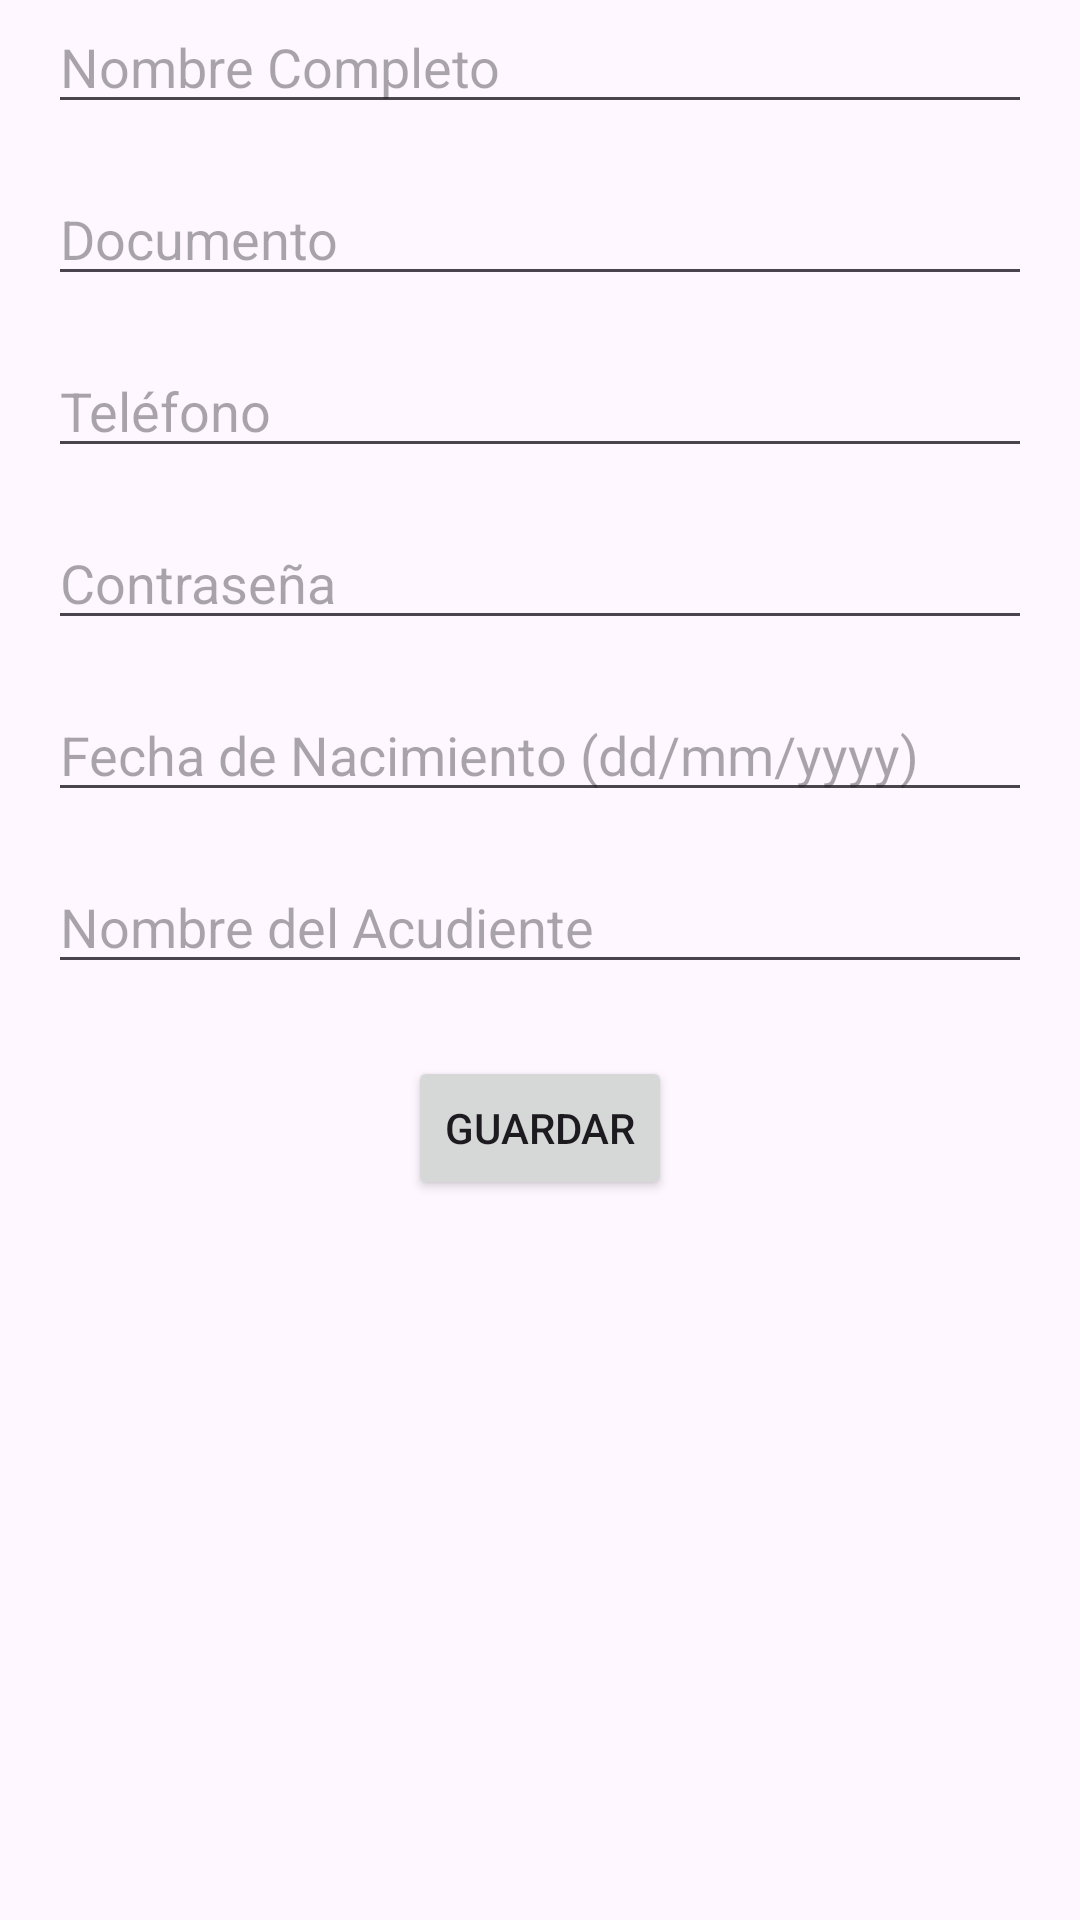

Layout XML and referenced resources for this Android screen:
<!-- AndroidManifest.xml: application theme Theme.HelpT -->
<!-- res/layout/activity_editar_usuario.xml -->
<?xml version="1.0" encoding="utf-8"?>
<androidx.constraintlayout.widget.ConstraintLayout
    xmlns:android="http://schemas.android.com/apk/res/android"
    xmlns:app="http://schemas.android.com/apk/res-auto"
    xmlns:tools="http://schemas.android.com/tools"
    android:layout_width="match_parent"
    android:layout_height="match_parent"
    tools:context=".EditarUsuarioActivity">

    
    <EditText
        android:id="@+id/etNombre"
        android:layout_width="0dp"
        android:layout_height="wrap_content"
        android:hint="Nombre Completo"
        android:inputType="text"
        app:layout_constraintStart_toStartOf="parent"
        app:layout_constraintEnd_toEndOf="parent"
        android:layout_marginTop="16dp"
        android:layout_marginStart="16dp"
        android:layout_marginEnd="16dp"/>

    
    <EditText
        android:id="@+id/etDocumento"
        android:layout_width="0dp"
        android:layout_height="wrap_content"
        android:hint="Documento"
        android:inputType="number"
        app:layout_constraintTop_toBottomOf="@id/etNombre"
        app:layout_constraintStart_toStartOf="parent"
        app:layout_constraintEnd_toEndOf="parent"
        android:layout_marginTop="16dp"
        android:layout_marginStart="16dp"
        android:layout_marginEnd="16dp"/>

    
    <EditText
        android:id="@+id/etTelefono"
        android:layout_width="0dp"
        android:layout_height="wrap_content"
        android:hint="Teléfono"
        android:inputType="phone"
        app:layout_constraintTop_toBottomOf="@id/etDocumento"
        app:layout_constraintStart_toStartOf="parent"
        app:layout_constraintEnd_toEndOf="parent"
        android:layout_marginTop="16dp"
        android:layout_marginStart="16dp"
        android:layout_marginEnd="16dp"/>

    
    <EditText
        android:id="@+id/etPassword"
        android:layout_width="0dp"
        android:layout_height="wrap_content"
        android:hint="Contraseña"
        android:inputType="textPassword"
        app:layout_constraintTop_toBottomOf="@id/etTelefono"
        app:layout_constraintStart_toStartOf="parent"
        app:layout_constraintEnd_toEndOf="parent"
        android:layout_marginTop="16dp"
        android:layout_marginStart="16dp"
        android:layout_marginEnd="16dp"/>

    
    <EditText
        android:id="@+id/etFechaNacimiento"
        android:layout_width="0dp"
        android:layout_height="wrap_content"
        android:hint="Fecha de Nacimiento (dd/mm/yyyy)"
        android:inputType="date"
        app:layout_constraintTop_toBottomOf="@id/etPassword"
        app:layout_constraintStart_toStartOf="parent"
        app:layout_constraintEnd_toEndOf="parent"
        android:layout_marginTop="16dp"
        android:layout_marginStart="16dp"
        android:layout_marginEnd="16dp"/>

    
    <EditText
        android:id="@+id/etAcudiente"
        android:layout_width="0dp"
        android:layout_height="wrap_content"
        android:hint="Nombre del Acudiente"
        android:inputType="text"
        app:layout_constraintTop_toBottomOf="@id/etFechaNacimiento"
        app:layout_constraintStart_toStartOf="parent"
        app:layout_constraintEnd_toEndOf="parent"
        android:layout_marginTop="16dp"
        android:layout_marginStart="16dp"
        android:layout_marginEnd="16dp"/>

    
    <Button
        android:id="@+id/btnGuardar"
        android:layout_width="wrap_content"
        android:layout_height="wrap_content"
        android:text="Guardar"
        app:layout_constraintTop_toBottomOf="@id/etAcudiente"
        app:layout_constraintStart_toStartOf="parent"
        app:layout_constraintEnd_toEndOf="parent"
        android:layout_marginTop="24dp"/>
</androidx.constraintlayout.widget.ConstraintLayout>
<!-- resources referenced by this layout -->
<resources>
  <style name="Theme.HelpT" parent="Base.Theme.HelpT" />
  <style name="Base.Theme.HelpT" parent="Theme.Material3.DayNight.NoActionBar">
          
          
      </style>
</resources>
